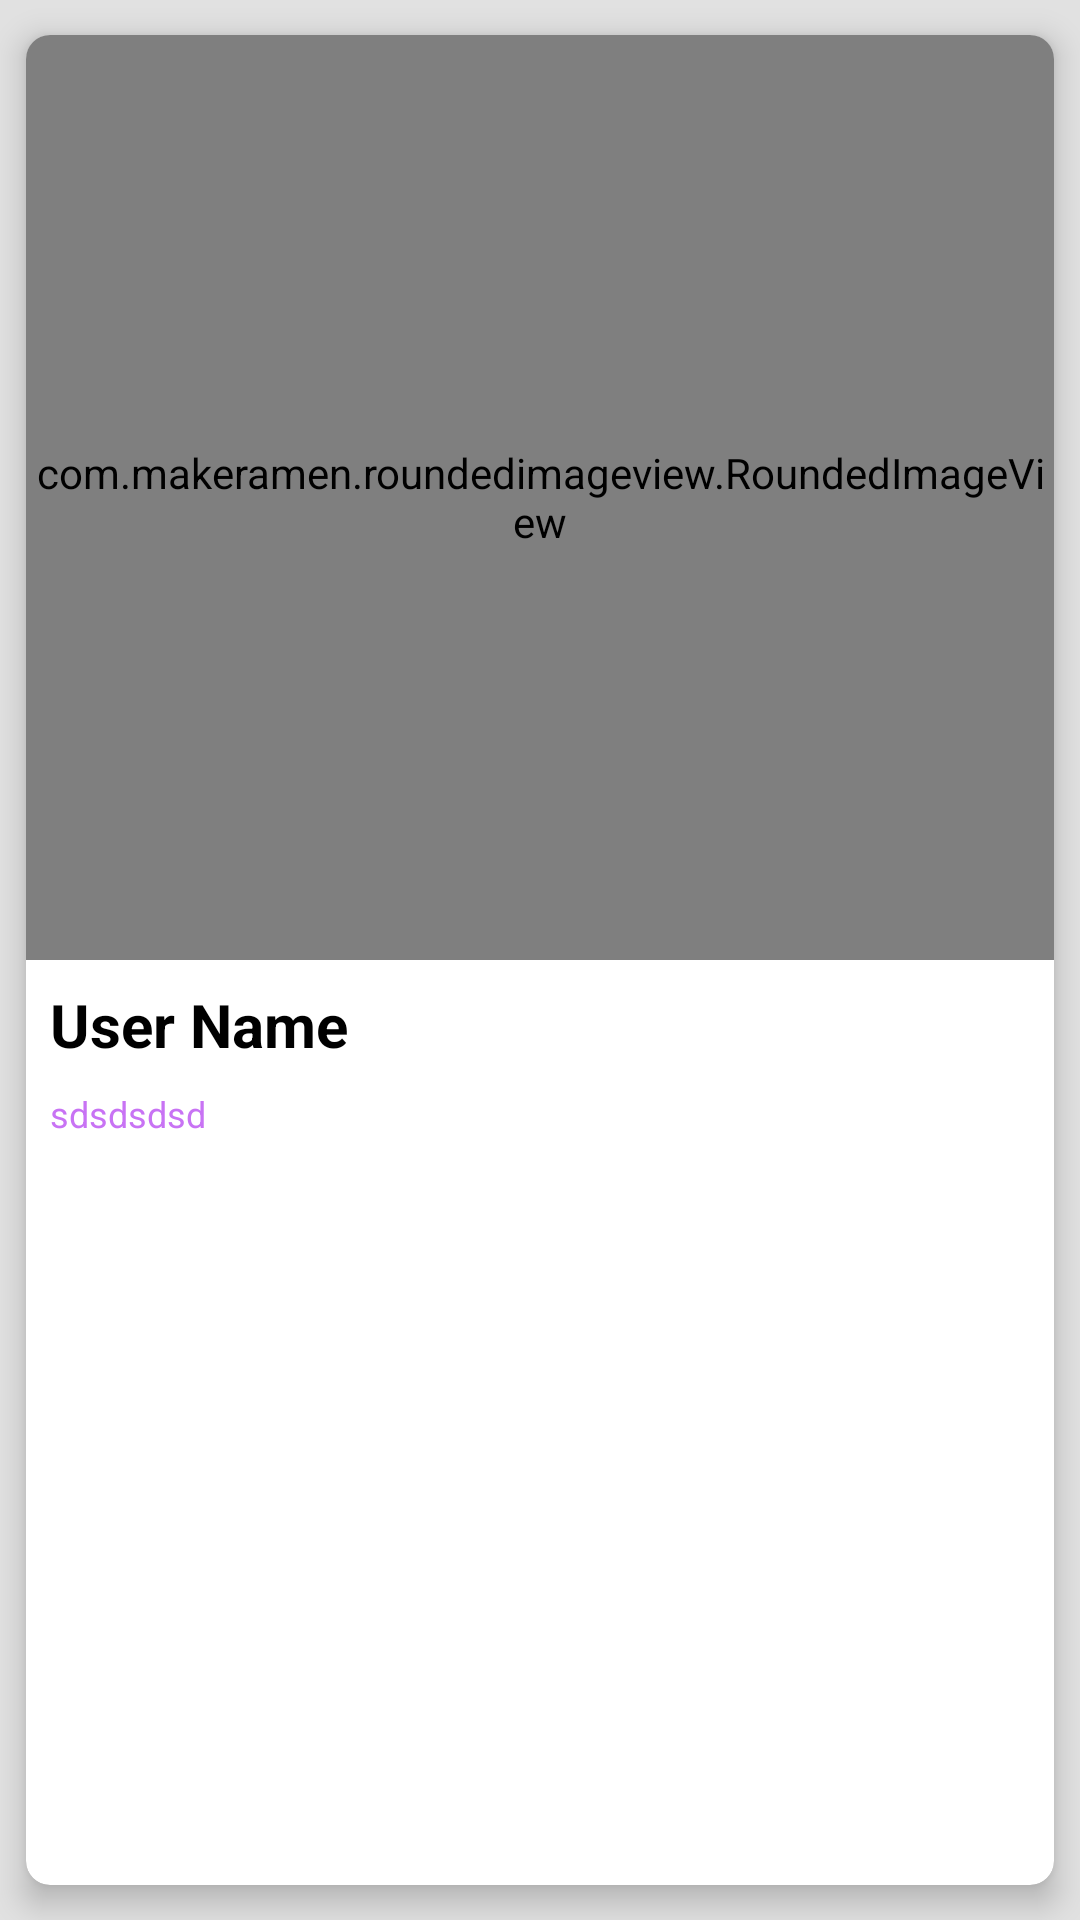

Android layout source for this screen:
<!-- AndroidManifest.xml: application theme AppTheme -->
<!-- res/layout/layout_custom_news_frame.xml -->
<?xml version="1.0" encoding="utf-8"?>
<android.support.constraint.ConstraintLayout xmlns:android="http://schemas.android.com/apk/res/android"
    xmlns:app="http://schemas.android.com/apk/res-auto"
    android:layout_width="match_parent"
    android:layout_height="match_parent"
    android:background="#e1e1e1">

    <android.support.v7.widget.CardView xmlns:android="http://schemas.android.com/apk/res/android"
        xmlns:card_view="http://schemas.android.com/apk/res-auto"
        xmlns:tools="http://schemas.android.com/tools"
        android:id="@+id/card_view"
        android:layout_width="match_parent"
        android:layout_height="match_parent"
        card_view:cardBackgroundColor="@color/white"
        card_view:cardCornerRadius="8dp"
        card_view:cardElevation="6dp"
        card_view:cardUseCompatPadding="true"
        tools:ignore="RtlHardcoded">

        <LinearLayout xmlns:android="http://schemas.android.com/apk/res/android"
            android:id="@+id/rootlayout"
            android:layout_width="match_parent"
            android:layout_height="match_parent"
            android:gravity="center"
            android:orientation="vertical">


            <com.makeramen.roundedimageview.RoundedImageView
                android:id="@+id/user_images"
                android:layout_width="match_parent"
                android:layout_height="0dp"
                android:layout_weight="1"
                android:adjustViewBounds="true"
                android:scaleType="fitXY"
                android:src="@drawable/worldnews"
                app:riv_corner_radius_top_left="8dp"
                app:riv_corner_radius_top_right="8dp" />

            <RelativeLayout
                android:layout_width="match_parent"
                android:layout_height="0dp"
                android:layout_weight="1">

                <TextView
                    android:id="@+id/news_title"
                    android:layout_width="match_parent"
                    android:layout_height="wrap_content"
                    android:layout_alignParentTop="true"
                    android:layout_marginStart="8dp"
                    android:layout_marginTop="8dp"
                    android:layout_marginEnd="8dp"
                    android:maxLines="3"
                    android:text="User Name"
                    android:textColor="@color/black"
                    android:textSize="20sp"
                    android:textStyle="bold" />

                <TextView
                    android:id="@+id/news_description"
                    android:layout_width="match_parent"
                    android:layout_height="match_parent"
                    android:layout_below="@+id/news_update"
                    android:layout_marginLeft="6dp"
                    android:layout_marginTop="2dp"
                    android:layout_marginRight="6dp"
                    android:layout_marginBottom="2dp"
                    android:lines="5"
                    android:text=""
                    android:textColor="@color/black"
                    android:textSize="16sp" />

                <TextView
                    android:id="@+id/news_update"
                    android:layout_width="match_parent"
                    android:layout_height="wrap_content"
                    android:layout_below="@+id/news_title"
                    android:layout_marginLeft="8dp"
                    android:layout_marginTop="8dp"
                    android:layout_marginBottom="8dp"
                    android:text="sdsdsdsd"
                    android:textColor="@color/bg_screen4"
                    android:textSize="12sp" />

            </RelativeLayout>


        </LinearLayout>
    </android.support.v7.widget.CardView>
</android.support.constraint.ConstraintLayout>
<!-- resources referenced by this layout -->
<resources>
  <color name="bg_screen4">#c873f4</color>
  <color name="black">#000000</color>
  <color name="white">#FFFFFF</color>
  <!-- drawable worldnews: png bitmap (drawable-nodpi, 50647 bytes) -->
  <style name="AppTheme" parent="BaseTheme">
          <item name="android:windowAnimationStyle">@null</item>
      </style>
  <style name="BaseTheme" parent="Theme.AppCompat.Light.NoActionBar">
          <item name="colorPrimary">@color/colorPrimary</item>
          <item name="colorPrimaryDark">@color/colorPrimaryDark</item>
          <item name="colorAccent">@color/colorAccent</item>
          <item name="android:windowDisablePreview">true</item>
      </style>
  <color name="colorPrimary">@color/top_color</color>
  <color name="colorPrimaryDark">@color/top_color</color>
  <color name="colorAccent">#06003F</color>
  <color name="top_color">#642397</color>
</resources>
